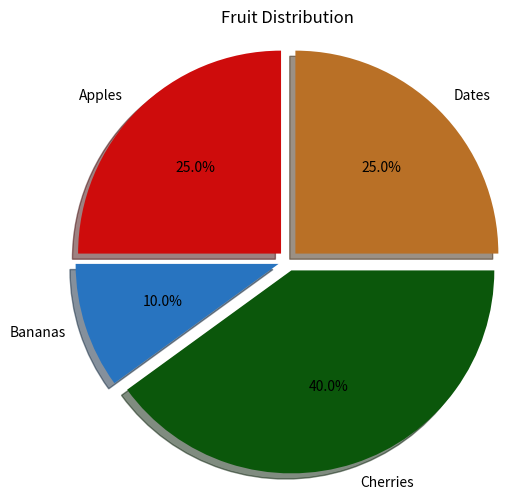

Python code for this plot:
import matplotlib.pyplot as plt

# Data for the pie chart
labels = ['Apples', 'Bananas', 'Cherries', 'Dates']
sizes = [25, 10, 40, 25]  # Percentage or counts
colors = ["#ce0c0c","#2874c0","#0b570b","#b97026"]
explode = (0.05, 0.05, 0.05, 0.05)  # "explode" all slices slightly

# Create pie chart
plt.figure(figsize=(6,6))  # Set figure size
plt.pie(sizes, labels=labels, colors=colors, explode=explode,
        autopct='%1.1f%%', startangle=90, shadow=True)

plt.title("Fruit Distribution")
plt.axis('equal')  # Equal aspect ratio ensures pie is circular
plt.show()
